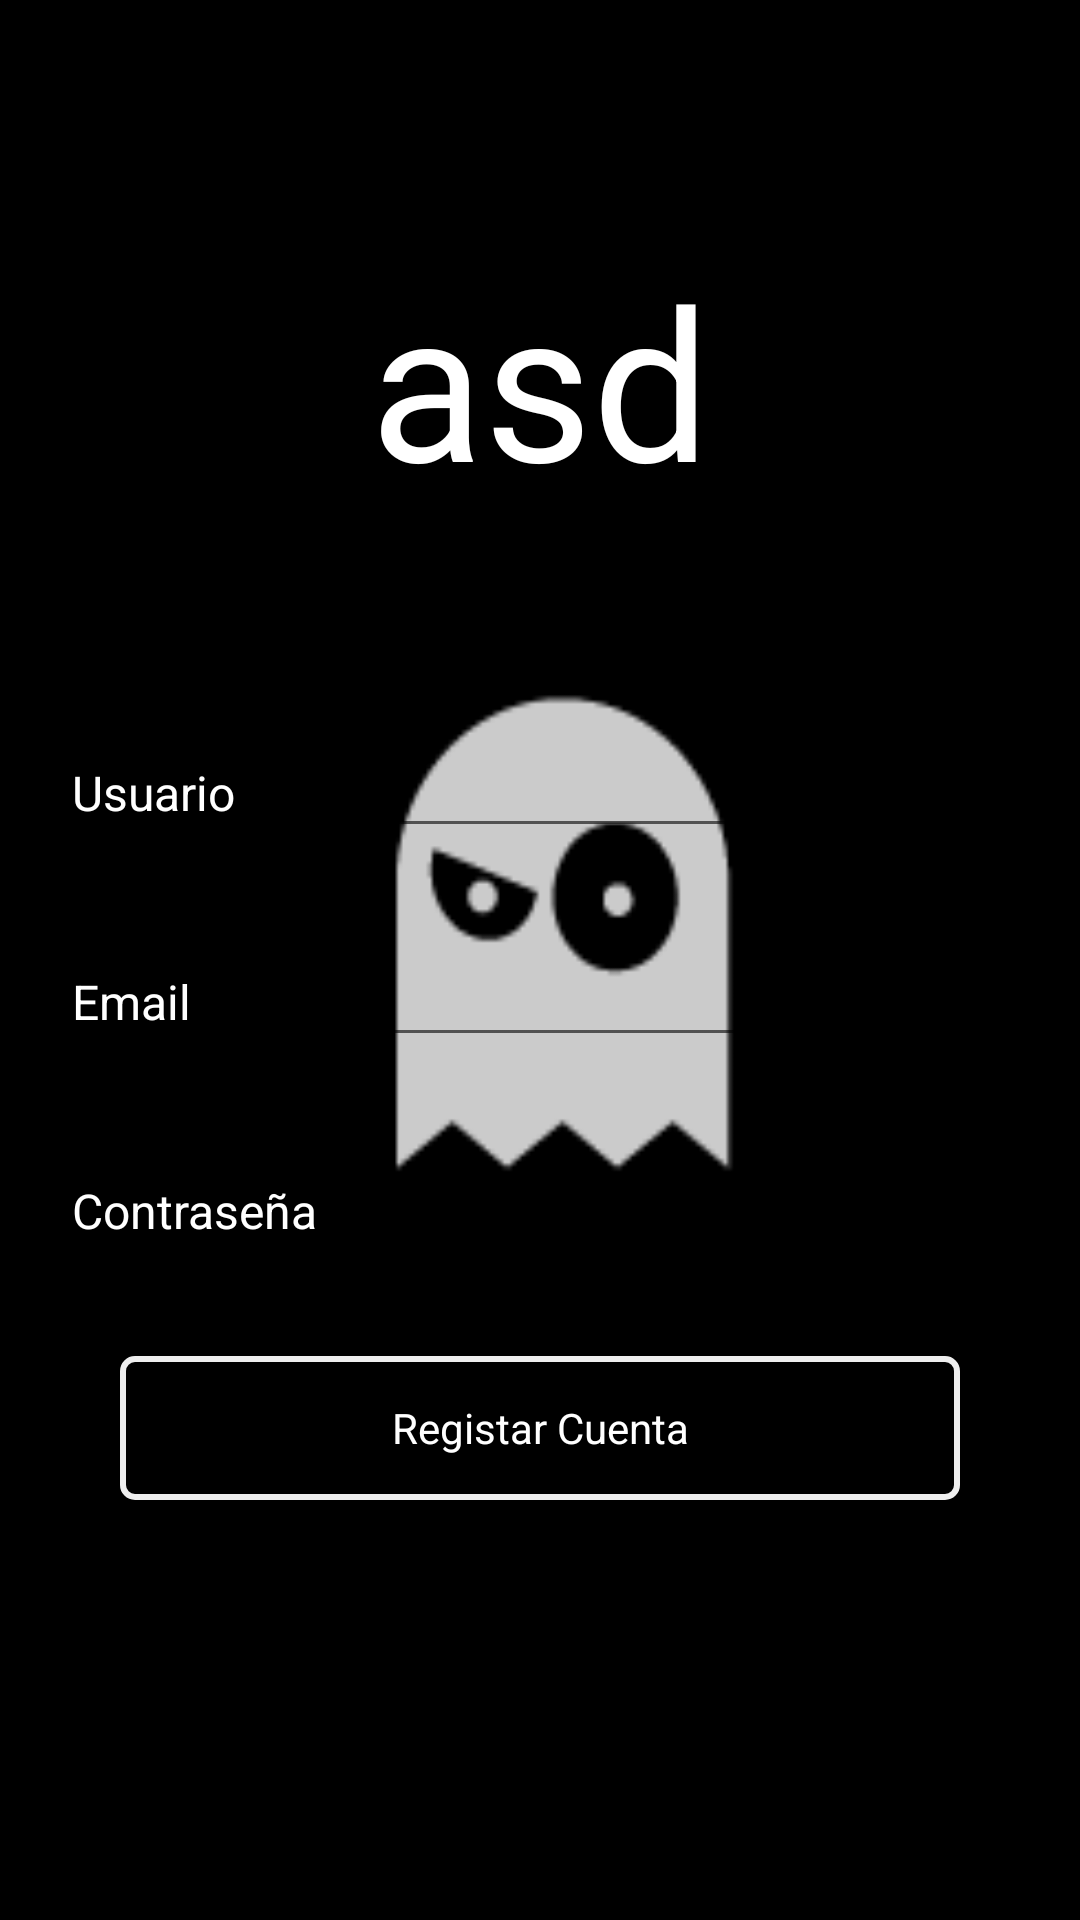

Produce the Android XML layout that renders to this screen, including the resource entries it uses.
<!-- AndroidManifest.xml: application theme AppTheme -->
<!-- res/layout/activity_register_relato.xml -->
<?xml version="1.0" encoding="utf-8"?>
<RelativeLayout xmlns:android="http://schemas.android.com/apk/res/android"
    xmlns:app="http://schemas.android.com/apk/res-auto"
    xmlns:tools="http://schemas.android.com/tools"
    android:layout_width="match_parent"
    android:layout_height="match_parent"
    android:background="@mipmap/backregisterone"
    android:id="@+id/registerRelato"

    tools:context="relato.app.dems.com.relato.beta.View.Acceso.RegisterRelato">

    <FrameLayout
        android:layout_width="match_parent"
        android:layout_height="match_parent"
        android:background="@color/black"
        android:alpha="0.2">

    </FrameLayout>

    <LinearLayout
        android:layout_width="match_parent"
        android:layout_height="wrap_content"
        android:padding="20dp"
        app:layout_behavior="@string/appbar_scrolling_view_behavior"
        android:orientation="vertical">

        <TextView
            android:id="@+id/register_title_sangrienta_lectura"
            android:layout_width="match_parent"
            android:layout_height="wrap_content"
            android:layout_marginTop="60dp"
            android:layout_marginBottom="60dp"
            android:text="asd"
            android:gravity="center"
            android:textColor="@color/white"
            android:textSize="70sp"
            />

    <LinearLayout
        android:id="@+id/relato_regis_body"
        android:layout_width="match_parent"
        android:layout_height="wrap_content"
        android:orientation="vertical">

        <android.support.design.widget.TextInputLayout
            android:layout_width="match_parent"
            android:textColorHint="@color/white"

            android:layout_height="wrap_content">

            <android.support.design.widget.TextInputEditText
                android:id="@+id/register_user_name"
                android:layout_width="match_parent"
                android:layout_height="wrap_content"
                android:layout_marginBottom="20dp"
                android:hint="Usuario"
                android:textColor="@color/white"
                android:textColorHint="@color/white"
                android:textSize="16sp" />

        </android.support.design.widget.TextInputLayout>

        <android.support.design.widget.TextInputLayout
            android:layout_width="match_parent"
            android:textColorHint="@color/white"
            android:layout_height="wrap_content">

            <android.support.design.widget.TextInputEditText
                android:id="@+id/register_user_email"
                android:hint="Email"
                android:inputType="textEmailAddress"
                android:layout_width="match_parent"
                android:textColorHint="@color/white"
                android:textColor="@color/white"
                android:textSize="16sp"
                android:layout_marginBottom="20dp"
                android:layout_height="wrap_content" />

        </android.support.design.widget.TextInputLayout>

        <android.support.design.widget.TextInputLayout
            android:layout_width="match_parent"
            android:textColorHint="@color/white"

            android:layout_height="wrap_content">

            <android.support.design.widget.TextInputEditText
                android:id="@+id/register_user_password"
                android:hint="Contraseña"
                android:text=""
                android:layout_width="match_parent"
                android:textColorHint="@color/white"
                android:textColor="@color/white"
                android:inputType="textPassword"
                android:textSize="16sp"
                android:layout_marginBottom="20dp"
                android:layout_height="wrap_content" />

        </android.support.design.widget.TextInputLayout>
    </LinearLayout>

        <FrameLayout
            android:id="@+id/RegistrarCuenta"
            android:layout_marginTop="10dp"
            android:layout_width="280dp"
            android:layout_height="48dp"
            android:background="@drawable/sign_cuenta"
            android:layout_gravity="center"
            android:orientation="horizontal">

            <ImageView
                android:layout_width="24dp"
                android:layout_height="24dp"
                android:layout_gravity="left|center_vertical"
                android:layout_marginLeft="22dp"
                android:clickable="false"
                android:src="@mipmap/ic_mail" />

            <TextView
                android:layout_width="match_parent"
                android:layout_height="wrap_content"
                android:layout_gravity="center"
                android:clickable="false"
                android:gravity="center"
                android:text="Registar Cuenta"
                android:textColor="@color/white" />
        </FrameLayout>



    </LinearLayout>






</RelativeLayout>
<!-- resources referenced by this layout -->
<resources>
  <color name="black">#000000</color>
  <color name="white">#FFf</color>
  <!-- drawable sign_cuenta (drawable) -->
  <?xml version="1.0" encoding="utf-8"?>
  <shape xmlns:android="http://schemas.android.com/apk/res/android" android:shape="rectangle" >
      <solid android:color="@android:color/transparent" />
  
      <stroke android:width="2dp"
          android:color="#eee"/>
  
      <corners android:radius="4dp"/>
  
  </shape>
  <!-- mipmap backregisterone: png bitmap (mipmap-hdpi, 1592 bytes) -->
  <style name="AppTheme" parent="Theme.AppCompat.Light.NoActionBar">
          
          <item name="colorPrimary">@color/colorPrimary</item>
          <item name="colorPrimaryDark">@color/colorPrimaryDark</item>
          <item name="colorAccent">@color/colorAccent</item>
      </style>
  <color name="colorPrimary">#000000</color>
  <color name="colorPrimaryDark">#000000</color>
  <color name="colorAccent">#eee</color>
</resources>
